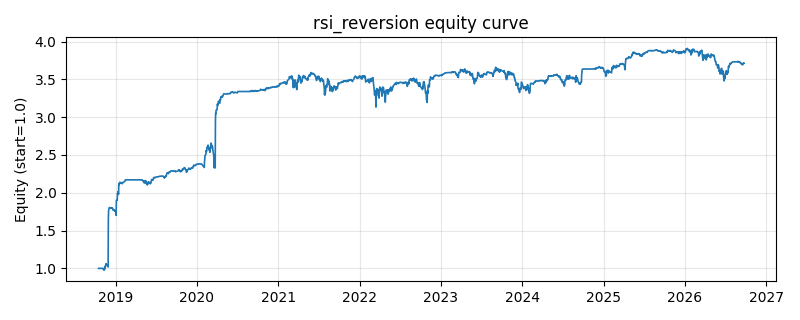

Values plotted in this chart, from the file beside it:
date, equity
2018-10-16, 1.0
2018-10-17, 1.0
2018-10-18, 1.0
2018-10-19, 1.0
2018-10-22, 1.0
2018-10-23, 1.0
2018-10-24, 1.0
2018-10-25, 1.0
2018-10-26, 1.0
2018-10-29, 1.0
2018-10-30, 1.0
2018-10-31, 1.0
2018-11-01, 1.0
2018-11-02, 1.0
2018-11-05, 0.9999
2018-11-06, 0.9939
2018-11-07, 0.9885
2018-11-08, 0.991
2018-11-09, 0.9761
2018-11-12, 0.9811
2018-11-13, 1.024
2018-11-14, 1.002
2018-11-15, 1.019
2018-11-16, 1.029
2018-11-19, 1.062
2018-11-20, 1.04
2018-11-21, 1.05
2018-11-22, 1.046
2018-11-23, 1.043
2018-11-26, 1.042
2018-11-27, 1.04
2018-11-28, 1.018
2018-11-29, 1.648
2018-11-30, 1.756
2018-12-03, 1.804
2018-12-04, 1.805
2018-12-05, 1.803
2018-12-06, 1.796
2018-12-07, 1.797
2018-12-10, 1.796
2018-12-11, 1.797
2018-12-12, 1.8
2018-12-13, 1.804
2018-12-14, 1.799
2018-12-17, 1.8
2018-12-18, 1.795
2018-12-19, 1.785
2018-12-20, 1.777
2018-12-21, 1.768
2018-12-24, 1.776
2018-12-25, 1.773
2018-12-26, 1.769
2018-12-27, 1.761
2018-12-28, 1.765
2019-01-02, 1.747
2019-01-03, 1.701
2019-01-04, 1.901
2019-01-07, 1.9
2019-01-08, 1.905
2019-01-09, 1.993
... 1,870 more rows
